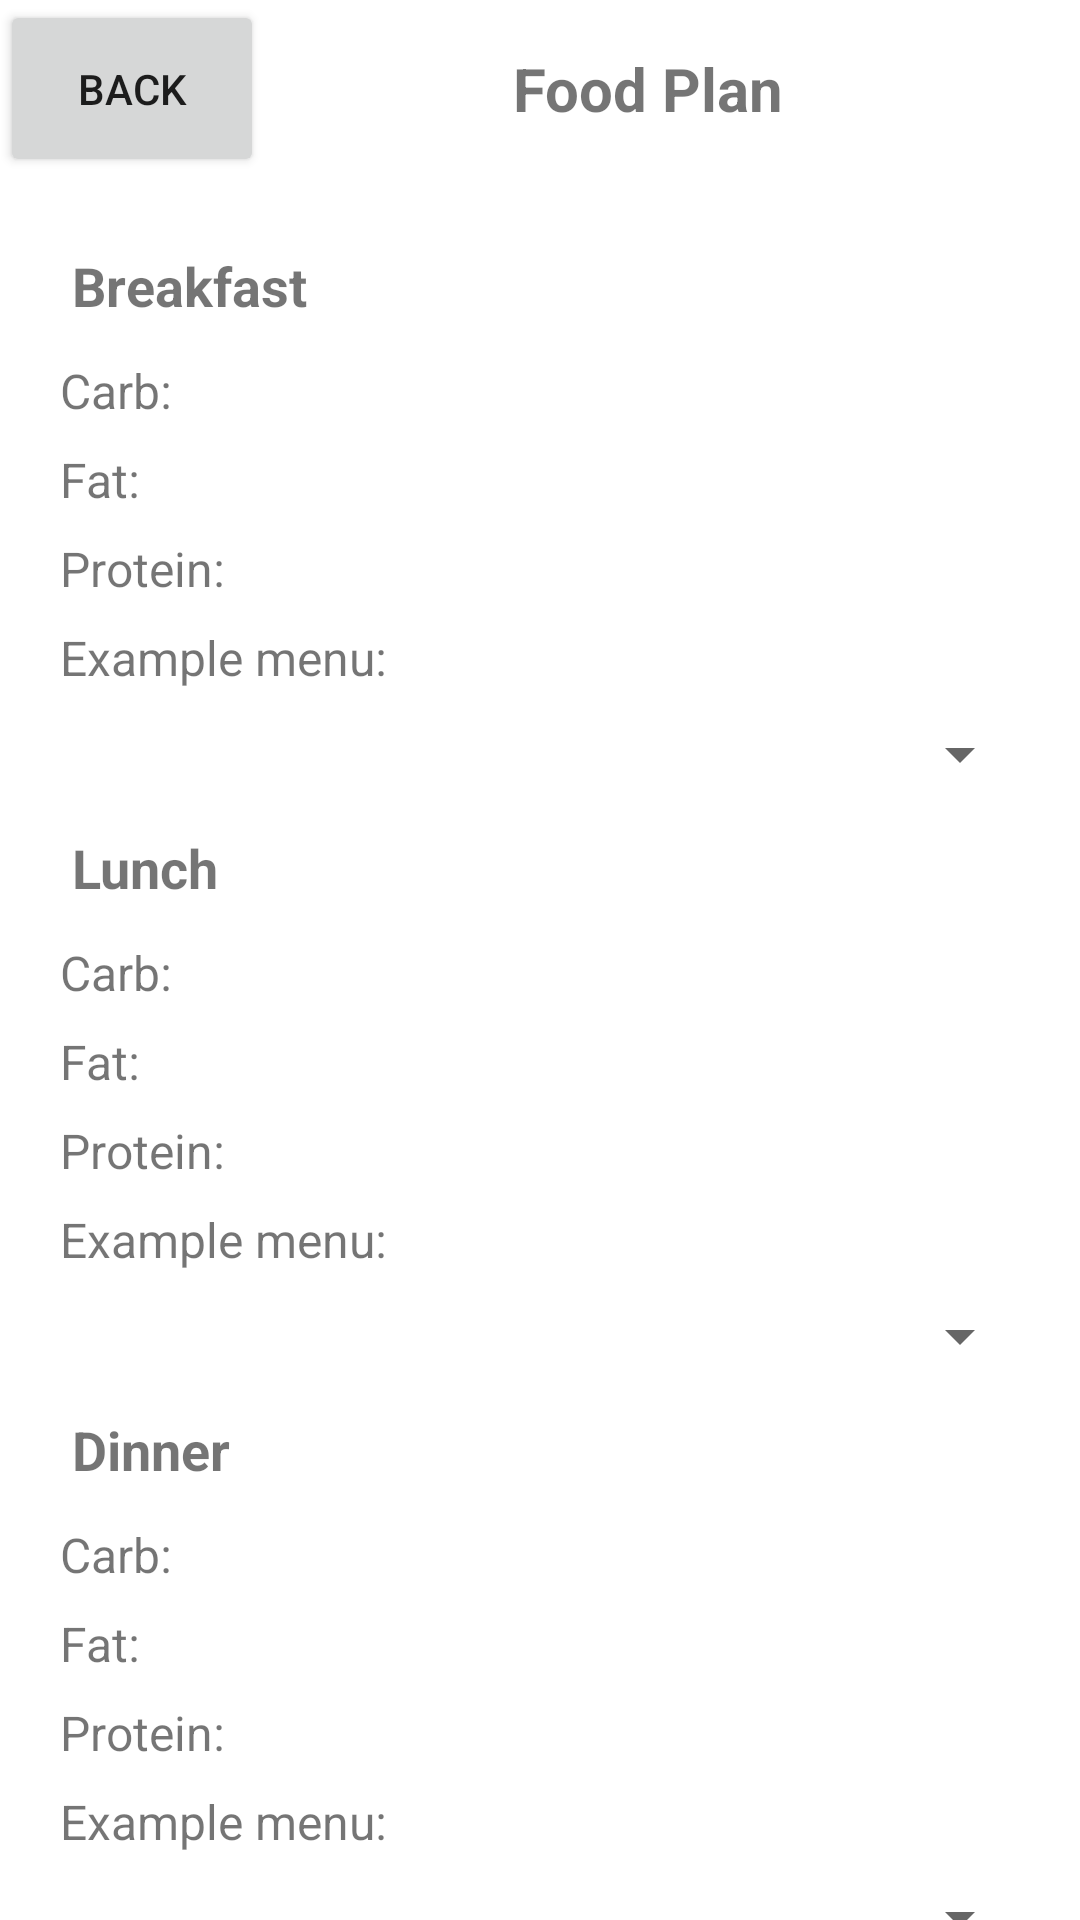

Write the Android layout XML for this screen, with the resource values it uses.
<!-- AndroidManifest.xml: application theme Theme.4365_project -->
<!-- res/layout/foodplan.xml -->
<?xml version="1.0" encoding="utf-8"?>
<LinearLayout xmlns:android="http://schemas.android.com/apk/res/android"
    android:layout_width="match_parent"
    android:layout_height="match_parent"
    android:orientation="vertical">

    <LinearLayout
        android:layout_width="match_parent"
        android:layout_height="wrap_content"
        android:orientation="horizontal">

        <Button
            android:id="@+id/back"
            android:layout_width="wrap_content"
            android:layout_height="match_parent"
            android:text="Back" />

        <TextView
            android:layout_width="256dp"
            android:layout_height="match_parent"

            android:gravity="center"
            android:padding="16dp"
            android:text="Food Plan"
            android:textSize="20sp"
            android:textStyle="bold" />
    </LinearLayout>

    <LinearLayout
        android:layout_width="match_parent"
        android:layout_height="679dp"
        android:orientation="vertical"
        android:padding="16dp">

        

        <TextView
            android:layout_width="match_parent"
            android:layout_height="wrap_content"
            android:padding="8dp"
            android:text="Breakfast"
            android:textSize="18sp"
            android:textStyle="bold" />

        <TextView
            android:id="@+id/bcarb"
            android:layout_width="match_parent"
            android:layout_height="wrap_content"
            android:padding="4dp"
            android:text="Carb:"
            android:textSize="16sp" />

        <TextView
            android:id="@+id/bfat"
            android:layout_width="match_parent"
            android:layout_height="wrap_content"
            android:padding="4dp"
            android:text="Fat:"
            android:textSize="16sp" />

        <TextView
            android:id="@+id/bprotein"
            android:layout_width="match_parent"
            android:layout_height="wrap_content"
            android:padding="4dp"
            android:text="Protein:"
            android:textSize="16sp" />
        <TextView
            android:id="@+id/bm"
            android:layout_width="match_parent"
            android:layout_height="wrap_content"
            android:padding="4dp"
            android:text="Example menu:"
            android:textSize="16sp" />
        <Spinner
            android:id="@+id/bspinner"
            android:layout_width="match_parent"
            android:layout_height="35dp"
            android:text="Example menu" />

        <TextView
            android:layout_width="match_parent"
            android:layout_height="wrap_content"
            android:padding="8dp"
            android:text="Lunch"
            android:textSize="18sp"
            android:textStyle="bold" />

        <TextView
            android:id="@+id/lcarb"
            android:layout_width="match_parent"
            android:layout_height="wrap_content"
            android:padding="4dp"
            android:text="Carb:"
            android:textSize="16sp" />

        <TextView
            android:id="@+id/lfat"
            android:layout_width="match_parent"
            android:layout_height="wrap_content"
            android:padding="4dp"
            android:text="Fat:"
            android:textSize="16sp" />

        <TextView
            android:id="@+id/lprotein"
            android:layout_width="match_parent"
            android:layout_height="wrap_content"
            android:padding="4dp"
            android:text="Protein:"
            android:textSize="16sp" />
        <TextView
            android:id="@+id/lm"
            android:layout_width="match_parent"
            android:layout_height="wrap_content"
            android:padding="4dp"
            android:text="Example menu:"
            android:textSize="16sp" />
        <Spinner
            android:id="@+id/lspinner"
            android:layout_width="match_parent"
            android:layout_height="35dp"
            android:text="Example menu" />

        <TextView
            android:layout_width="match_parent"
            android:layout_height="wrap_content"
            android:padding="8dp"
            android:text="Dinner"
            android:textSize="18sp"
            android:textStyle="bold" />

        <TextView
            android:id="@+id/dcarb"
            android:layout_width="match_parent"
            android:layout_height="wrap_content"
            android:padding="4dp"
            android:text="Carb:"
            android:textSize="16sp" />

        <TextView
            android:id="@+id/dfat"
            android:layout_width="match_parent"
            android:layout_height="wrap_content"
            android:padding="4dp"
            android:text="Fat:"
            android:textSize="16sp" />

        <TextView
            android:id="@+id/dprotein"
            android:layout_width="match_parent"
            android:layout_height="wrap_content"
            android:padding="4dp"
            android:text="Protein:"
            android:textSize="16sp" />

        <TextView
            android:id="@+id/dm"
            android:layout_width="match_parent"
            android:layout_height="wrap_content"
            android:padding="4dp"
            android:text="Example menu:"
            android:textSize="16sp" />
        <Spinner
            android:id="@+id/dspinner"
            android:layout_width="match_parent"
            android:layout_height="35dp"
            android:text="Example menu" />

        <Button
            android:id="@+id/share"
            android:layout_width="match_parent"
            android:layout_height="wrap_content"
            android:text="Share your plan" />


    </LinearLayout>

</LinearLayout>
<!-- resources referenced by this layout -->
<resources>
  <style name="Theme.4365_project" parent="Theme.MaterialComponents.DayNight.DarkActionBar">
          
          <item name="colorPrimary">@color/purple_500</item>
          <item name="colorPrimaryVariant">@color/purple_700</item>
          <item name="colorOnPrimary">@color/white</item>
          
          <item name="colorSecondary">@color/teal_200</item>
          <item name="colorSecondaryVariant">@color/teal_700</item>
          <item name="colorOnSecondary">@color/black</item>
          
          <item name="android:statusBarColor" tools:targetApi="l">?attr/colorPrimaryVariant</item>
          
      </style>
  <!-- not gathered from this repository: default colours our renderer supplied (Android Studio template values) -->
  <color name="purple_500">#FF6200EE</color>
  <color name="purple_700">#FF3700B3</color>
  <color name="teal_200">#FF03DAC5</color>
  <color name="teal_700">#FF018786</color>
  <color name="black">#FF000000</color>
  <color name="white">#FFFFFFFF</color>
</resources>
